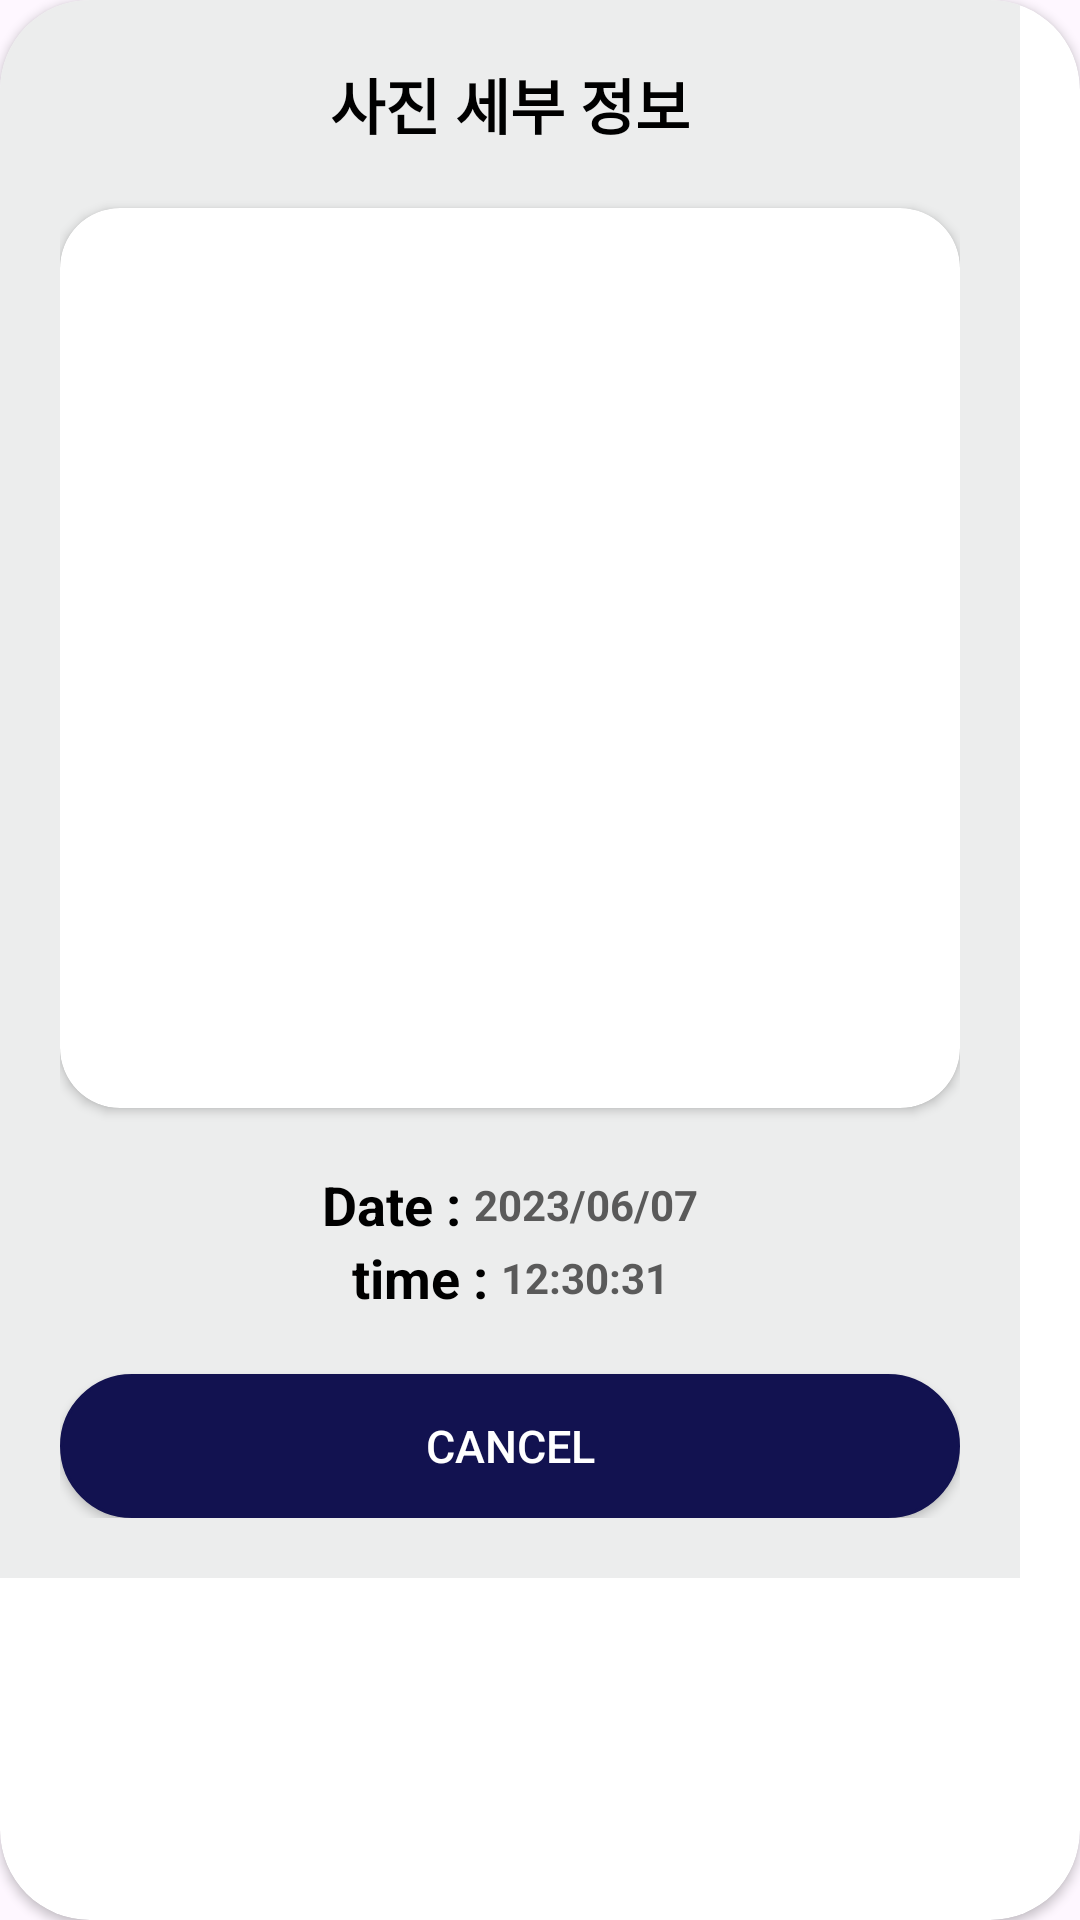

Write the Android layout XML for this screen, with the resource values it uses.
<!-- AndroidManifest.xml: application theme Theme.Boxkeeper -->
<!-- res/layout/fragment_image_detail.xml -->
<?xml version="1.0" encoding="utf-8"?>
<androidx.cardview.widget.CardView xmlns:android="http://schemas.android.com/apk/res/android"
    xmlns:app="http://schemas.android.com/apk/res-auto"
    android:layout_width="wrap_content"
    android:layout_height="wrap_content"
    android:background="@color/transparent"
    app:cardCornerRadius="30dp">

    <androidx.constraintlayout.widget.ConstraintLayout
        android:layout_width="wrap_content"
        android:layout_height="wrap_content"
        android:background="@color/background_white_grey"
        android:padding="20dp">

        <TextView
            android:id="@+id/tv_title"
            android:layout_width="wrap_content"
            android:layout_height="wrap_content"
            android:text="@string/detail_image_title"
            android:textColor="@color/black"
            android:textSize="20sp"
            android:textStyle="bold"
            app:layout_constraintEnd_toEndOf="parent"
            app:layout_constraintStart_toStartOf="parent"
            app:layout_constraintTop_toTopOf="parent" />

        <androidx.cardview.widget.CardView
            android:id="@+id/cv_image"
            android:layout_width="300dp"
            android:layout_height="300dp"
            app:layout_constraintTop_toBottomOf="@id/tv_title"
            android:layout_marginTop="20dp"
            app:layout_constraintStart_toStartOf="parent"
            app:layout_constraintEnd_toEndOf="parent"
            app:cardCornerRadius="20dp">
            <androidx.appcompat.widget.AppCompatImageView
                android:id="@+id/iv_image"
                android:layout_width="match_parent"
                android:layout_height="match_parent"
                android:scaleType="centerCrop"/>

        </androidx.cardview.widget.CardView>

        <TextView
            android:id="@+id/tv_date"
            android:layout_width="wrap_content"
            android:layout_height="wrap_content"
            android:text="Date : "
            android:layout_marginTop="20dp"
            android:textColor="@color/black"
            android:textSize="18sp"
            android:textStyle="bold"
            app:layout_constraintVertical_chainStyle="packed"
            app:layout_constraintHorizontal_chainStyle="packed"
            app:layout_constraintStart_toStartOf="parent"
            app:layout_constraintEnd_toStartOf="@id/tv_date_data"
            app:layout_constraintTop_toBottomOf="@id/cv_image"/>

        <TextView
            android:id="@+id/tv_date_data"
            android:layout_width="wrap_content"
            android:layout_height="wrap_content"
            app:layout_constraintStart_toEndOf="@id/tv_date"
            app:layout_constraintTop_toTopOf="@id/tv_date"
            app:layout_constraintBottom_toBottomOf="@id/tv_date"
            android:text="2023/06/07"
            app:layout_constraintEnd_toEndOf="parent"
            android:textColor="@color/btn_grey"
            android:textStyle="bold"/>

        <TextView
            android:id="@+id/tv_time"
            android:layout_width="wrap_content"
            android:layout_height="wrap_content"
            android:text="time : "
            android:textColor="@color/black"
            android:textSize="18sp"
            android:textStyle="bold"
            app:layout_constraintHorizontal_chainStyle="packed"
            app:layout_constraintEnd_toStartOf="@id/tv_time_data"
            app:layout_constraintTop_toBottomOf="@id/tv_date"
            app:layout_constraintStart_toStartOf="parent"/>

        <TextView
            android:id="@+id/tv_time_data"
            android:layout_width="wrap_content"
            android:layout_height="wrap_content"
            app:layout_constraintStart_toEndOf="@id/tv_time"
            app:layout_constraintTop_toTopOf="@id/tv_time"
            app:layout_constraintBottom_toBottomOf="@id/tv_time"
            android:text="12:30:31"
            app:layout_constraintEnd_toEndOf="parent"
            android:textColor="@color/btn_grey"
            android:textStyle="bold"/>

        <androidx.appcompat.widget.AppCompatButton
            android:id="@+id/btn_cancel"
            android:layout_width="0dp"
            android:layout_height="wrap_content"
            android:layout_marginTop="20sp"
            android:background="@drawable/btn_common_main"
            android:text="@string/btn_cancel"
            android:textColor="@color/white"
            android:textSize="15sp"
            app:layout_constraintTop_toBottomOf="@id/tv_time"
            app:layout_constraintEnd_toEndOf="parent"
            app:layout_constraintBottom_toBottomOf="parent"
            app:layout_constraintStart_toStartOf="parent"/>

    </androidx.constraintlayout.widget.ConstraintLayout>
</androidx.cardview.widget.CardView>
<!-- resources referenced by this layout -->
<resources>
  <color name="background_white_grey">#ECEDED</color>
  <color name="black">#FF000000</color>
  <color name="btn_grey">#5A5A5A</color>
  <color name="transparent">#00FF0000</color>
  <color name="white">#FFFFFFFF</color>
  <!-- drawable btn_common_main (drawable) -->
  <?xml version="1.0" encoding="utf-8"?>
  <shape xmlns:android="http://schemas.android.com/apk/res/android"
      android:shape="rectangle">
      <corners android:radius="30dp" />
      <stroke
          android:width="1dp"
          android:color="@color/point_navy" />
      <solid android:color="@color/point_navy" />
  
  </shape>
  <string name="btn_cancel">CANCEL</string>
  <string name="detail_image_title">사진 세부 정보</string>
  <style name="Theme.Boxkeeper" parent="Theme.Material3.Light.NoActionBar">
          
          <item name="android:statusBarColor">@color/black</item>
          <item name="android:windowLightStatusBar">true</item>
          
          <item name="colorPrimary">@color/point_navy</item>
          <item name="colorPrimaryDark">@color/purple_700</item>
          <item name="colorAccent">@color/teal_200</item>
          
      </style>
  <color name="point_navy">#121250</color>
  <color name="purple_700">#FF3700B3</color>
  <color name="teal_200">#FF03DAC5</color>
</resources>
